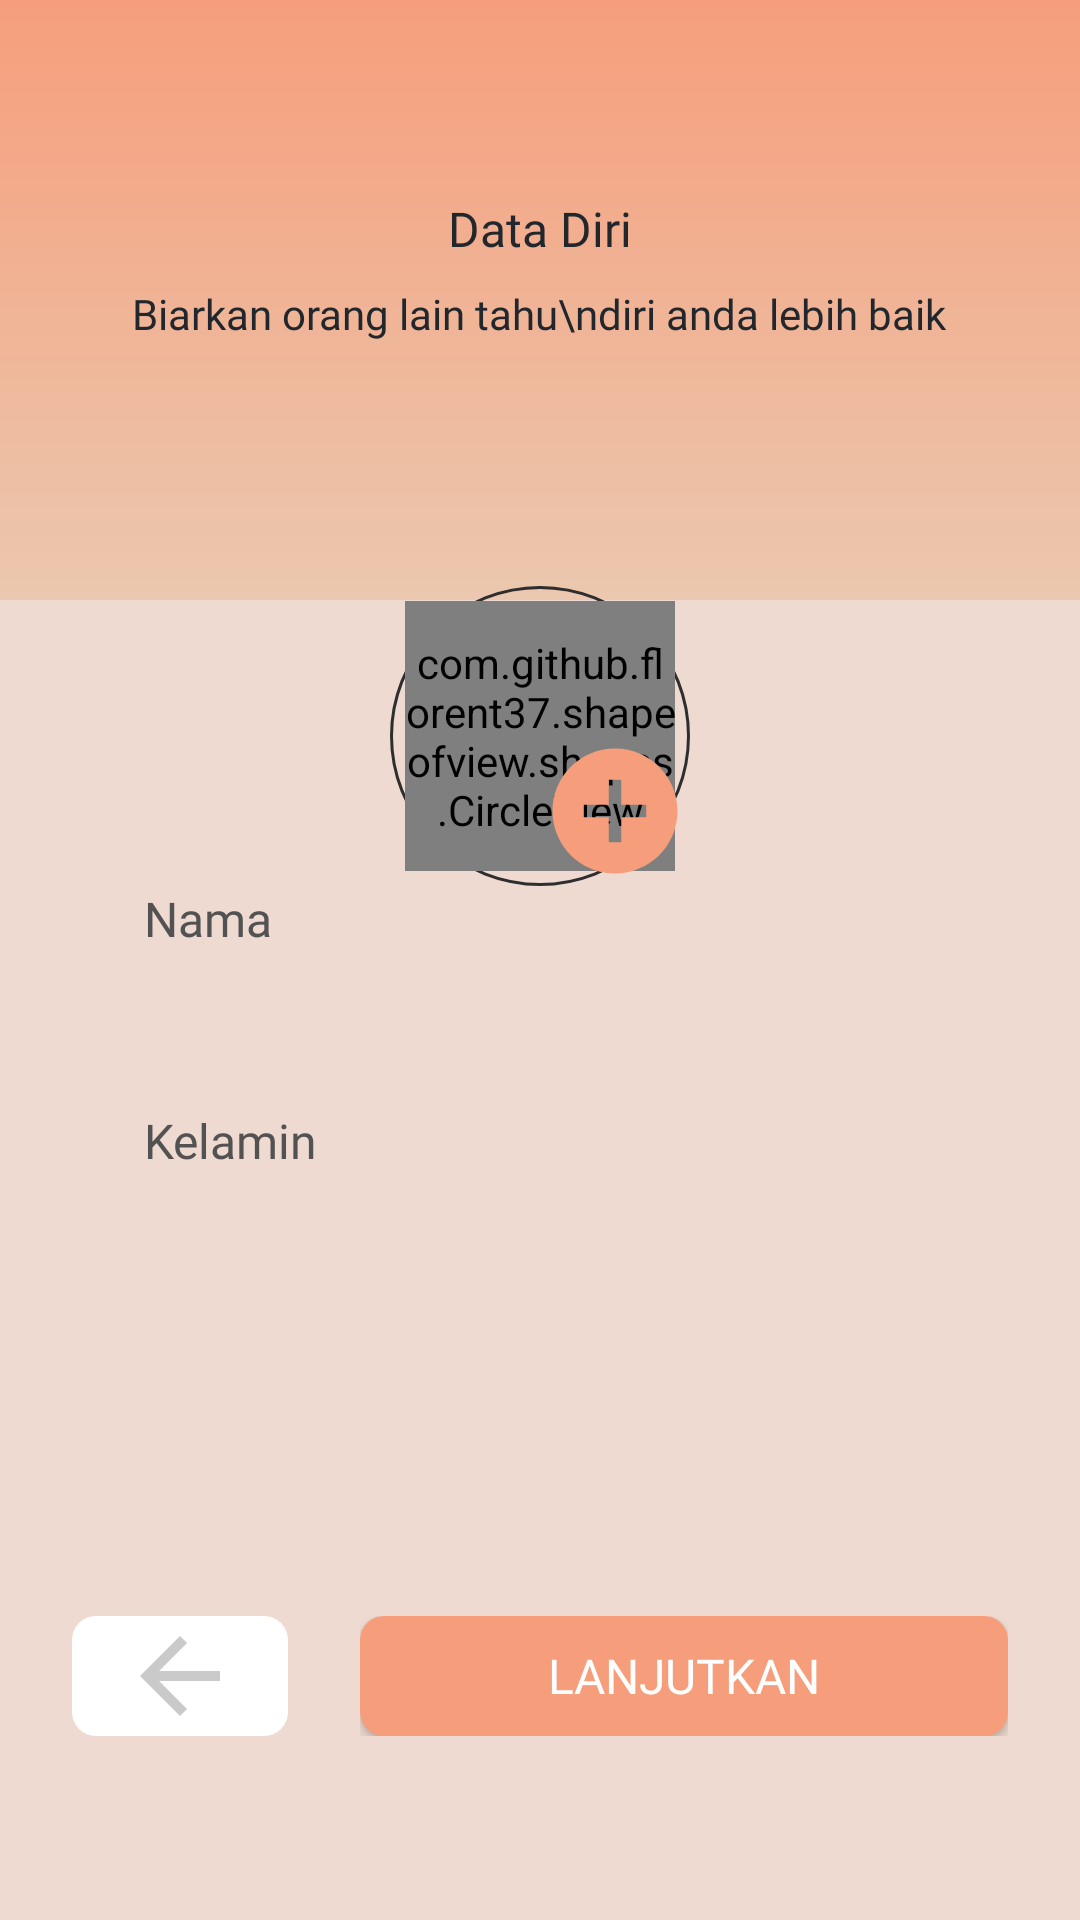

This screen was rendered from an Android layout file. Write that file and the resources it references.
<!-- AndroidManifest.xml: application theme AppTheme -->
<!-- res/layout/activity_sign_up_two.xml -->
<?xml version="1.0" encoding="utf-8"?>
<androidx.constraintlayout.widget.ConstraintLayout xmlns:android="http://schemas.android.com/apk/res/android"
    xmlns:app="http://schemas.android.com/apk/res-auto"
    xmlns:tools="http://schemas.android.com/tools"
    android:layout_width="match_parent"
    android:layout_height="match_parent"
    android:background="@color/colorPrimary"
    tools:context=".views.SignUpTwoActivity">

    <View
        android:id="@+id/view2"
        android:layout_width="match_parent"
        android:layout_height="200dp"
        android:background="@drawable/bggetstarted"
        app:layout_constraintEnd_toEndOf="parent"
        app:layout_constraintStart_toStartOf="parent"
        app:layout_constraintTop_toTopOf="parent" />

    <LinearLayout
        android:gravity="center"
        android:id="@+id/textViewatas"
        android:orientation="vertical"
        android:layout_width="match_parent"
        android:layout_height="wrap_content"
        app:layout_constraintEnd_toEndOf="parent"
        app:layout_constraintStart_toStartOf="parent"
        app:layout_constraintTop_toTopOf="parent"
        app:layout_constraintBottom_toTopOf="@id/linearLayoutCompat">
        <TextView
            android:id="@+id/textView3"
            android:layout_width="wrap_content"
            android:layout_height="wrap_content"
            android:layout_marginStart="8dp"
            android:layout_marginTop="4dp"
            android:layout_marginEnd="8dp"
            android:fontFamily="@font/kufamsemibold"
            android:lineSpacingExtra="9dp"
            android:text="Data Diri"
            android:textAlignment="center"
            android:textColor="@color/hitamPrimary"
            android:textSize="16sp" />

        <TextView
            android:layout_marginTop="8dp"
            android:id="@+id/textView4"
            android:layout_width="wrap_content"
            android:layout_height="wrap_content"
            android:layout_marginStart="8dp"
            android:layout_marginEnd="8dp"
            android:fontFamily="@font/kufamsemibold"
            android:lineSpacingExtra="9dp"
            android:text="Biarkan orang lain tahu\ndiri anda lebih baik"
            android:textAlignment="center"
            android:textColor="@color/hitamPrimary"
            android:textSize="14sp" />
    </LinearLayout>

    <LinearLayout
        android:id="@+id/linearLayoutCompat"
        android:layout_width="match_parent"
        android:layout_height="wrap_content"
        android:layout_marginStart="24dp"
        android:layout_marginEnd="24dp"
        android:background="@drawable/bg_layout_masuk"
        android:orientation="vertical"
        android:paddingTop="20dp"
        android:paddingBottom="20dp"
        app:layout_constraintEnd_toEndOf="parent"
        app:layout_constraintHorizontal_bias="1.0"
        app:layout_constraintStart_toStartOf="parent"
        app:layout_constraintBottom_toTopOf="@id/buttonbawah"
        app:layout_constraintTop_toBottomOf="@+id/textViewatas">

        <androidx.constraintlayout.widget.ConstraintLayout
            android:layout_gravity="center"
            android:layout_width="wrap_content"
            android:layout_height="wrap_content">
            <View
                android:id="@+id/view3"
                android:layout_width="100dp"
                android:layout_height="100dp"
                android:background="@drawable/bg_view_cicle"
                app:layout_constraintStart_toStartOf="parent"
                app:layout_constraintTop_toTopOf="parent"
                app:layout_constraintEnd_toEndOf="parent"/>

            <com.github.florent37.shapeofview.shapes.CircleView
                android:layout_width="90dp"
                android:layout_height="90dp"
                app:layout_constraintBottom_toBottomOf="@+id/view3"
                app:layout_constraintEnd_toEndOf="@+id/view3"
                app:layout_constraintStart_toStartOf="@+id/view3"
                app:layout_constraintTop_toTopOf="@+id/view3">
                <ImageView
                    android:id="@+id/pic_photo_regis_user"
                    android:scaleType="centerCrop"
                    android:layout_width="90dp"
                    android:layout_height="90dp"
                    android:src="@drawable/ic_nopic"/>
            </com.github.florent37.shapeofview.shapes.CircleView>

            <Button
                android:id="@+id/btn_tambahfotouser"
                android:layout_width="50dp"
                android:layout_height="50dp"
                android:background="@drawable/add_profil_photo"
                app:layout_constraintBottom_toBottomOf="@+id/view3"
                app:layout_constraintEnd_toEndOf="@+id/view3" />
        </androidx.constraintlayout.widget.ConstraintLayout>

        <LinearLayout
            android:layout_width="match_parent"
            android:layout_height="wrap_content"
            android:layout_marginLeft="24dp"
            android:layout_marginRight="24dp"
            android:layout_marginBottom="16dp"
            android:orientation="vertical">

            <TextView
                style="@style/tv_edittext"
                android:layout_marginBottom="12dp"
                android:text="@string/nama_label"/>

            <EditText
                style="@style/edittextprimary"
                android:id="@+id/et_nama"
                android:inputType="text"
                android:lines="1"
                android:paddingLeft="8dp"/>
        </LinearLayout>

        <LinearLayout
            android:layout_width="match_parent"
            android:layout_height="wrap_content"
            android:layout_marginLeft="24dp"
            android:layout_marginRight="24dp"
            android:layout_marginBottom="16dp"
            android:orientation="vertical">

            <TextView
                style="@style/tv_edittext"
                android:inputType="text"
                android:lines="1"
                android:layout_marginBottom="8dp"
                android:text="@string/kelamin_label" />

            <EditText
                style="@style/edittextprimary"
                android:id="@+id/et_kelamin"
                android:lines="1"
                android:paddingLeft="12dp" />
        </LinearLayout>

    </LinearLayout>

    <LinearLayout
        android:id="@+id/buttonbawah"
        android:layout_width="match_parent"
        android:layout_height="wrap_content"
        android:layout_marginStart="24dp"
        android:layout_marginTop="18dp"
        android:layout_marginEnd="24dp"
        android:orientation="horizontal"
        android:weightSum="4"
        app:layout_constraintBottom_toBottomOf="parent"
        app:layout_constraintEnd_toEndOf="parent"
        app:layout_constraintStart_toStartOf="parent"
        app:layout_constraintTop_toBottomOf="@+id/linearLayoutCompat">

        <LinearLayout
            android:orientation="vertical"
            android:layout_weight="1"
            android:layout_width="0dp"
            android:layout_height="wrap_content">
            <LinearLayout
                android:id="@+id/btn_kembalikeisgnupone"
                android:layout_width="match_parent"
                android:layout_height="40dp"
                android:background="@drawable/bg_btn_daftar"
                android:gravity="center"
                android:orientation="vertical">

                <ImageView
                    android:layout_width="40dp"
                    android:layout_height="40dp"
                    android:src="@drawable/ic_back" />
            </LinearLayout>
        </LinearLayout>
        <LinearLayout
            android:orientation="vertical"
            android:layout_marginLeft="24dp"
            android:layout_weight="3"
            android:layout_width="0dp"
            android:layout_height="wrap_content">
            <Button
                style="@style/btn_orangeprimary"
                android:id="@+id/btn_selanjutnyakeexplore"
                android:text="@string/lanjutkan_label" />
        </LinearLayout>

    </LinearLayout>

</androidx.constraintlayout.widget.ConstraintLayout>
<!-- resources referenced by this layout -->
<resources>
  <color name="colorPrimary">#EEDAD1</color>
  <color name="hitamPrimary">#21272C</color>
  <!-- drawable add_profil_photo (drawable) -->
  <vector android:height="24dp" android:tint="@color/orangePrimary"
      android:viewportHeight="24.0" android:viewportWidth="24.0"
      android:width="24dp" xmlns:android="http://schemas.android.com/apk/res/android">
      <path android:fillColor="#FF000000" android:pathData="M12,2C6.48,2 2,6.48 2,12s4.48,10 10,10 10,-4.48 10,-10S17.52,2 12,2zM17,13h-4v4h-2v-4L7,13v-2h4L11,7h2v4h4v2z"/>
  </vector>
  <!-- drawable bg_btn_daftar (drawable) -->
  <?xml version="1.0" encoding="utf-8"?>
  <shape xmlns:android="http://schemas.android.com/apk/res/android">
  
      <solid
          android:color="@color/putih"/>
  
      <corners
          android:radius="8dp"/>
  
  </shape>
  <!-- drawable bg_view_cicle (drawable) -->
  <?xml version="1.0" encoding="utf-8"?>
  <shape xmlns:android="http://schemas.android.com/apk/res/android">
      <stroke
          android:width="1dp"
          android:color="#2E2E2E"/>
      <corners
          android:radius="200dp"/>
  
  </shape>
  <!-- drawable bggetstarted (drawable) -->
  <shape xmlns:android="http://schemas.android.com/apk/res/android"
      android:shape="rectangle">
  
  
      <gradient
          android:angle="90"
          android:endColor="@color/orangePrimary"
          android:startColor="#EBC8AF"/>
  
      <size
          android:width="720dp"
          android:height="1080dp" />
  
  </shape>
  <!-- drawable ic_back (drawable) -->
  <vector android:height="88dp" android:tint="#CACACA"
      android:viewportHeight="24.0" android:viewportWidth="24.0"
      android:width="88dp" xmlns:android="http://schemas.android.com/apk/res/android">
      <path android:fillColor="#FF000000" android:pathData="M20,11H7.83l5.59,-5.59L12,4l-8,8 8,8 1.41,-1.41L7.83,13H20v-2z"/>
  </vector>
  <string name="kelamin_label">Kelamin</string>
  <string name="lanjutkan_label">LANJUTKAN</string>
  <string name="nama_label">Nama</string>
  <style name="btn_orangeprimary">btn_orangeprimary&gt;
          <item name="android:layout_width">match_parent</item>
          <item name="android:layout_height">40dp</item>
          <item name="android:background">@drawable/bg_btn_masuk</item>
          <item name="android:fontFamily">@font/kufammedium</item>
          <item name="android:textColor">@color/putih</item>
          <item name="android:textSize">16sp</item>
      </style>
  <style name="edittextprimary">editTextPrmay&gt;
          <item name="android:layout_width">match_parent</item>
          <item name="android:layout_height">wrap_content</item>
          <item name="android:textColor">@color/hitamPrimary</item>
          <item name="android:background">@drawable/bg_input_edit</item>
          <item name="android:fontFamily">@font/kufamregular</item>
          <item name="android:textSize">18sp</item>
      </style>
  <style name="tv_edittext">tv_edittext&gt;
          <item name="android:layout_width">match_parent</item>
          <item name="android:layout_height">wrap_content</item>
          <item name="android:textColor">@color/abuabu</item>
          <item name="android:textSize">16sp</item>
          <item name="android:fontFamily">@font/kufamregular</item>
      </style>
  
      //EditText
  <style name="AppTheme" parent="Theme.AppCompat.Light.NoActionBar">
          
          <item name="colorPrimary">@color/colorPrimary</item>
          <item name="colorPrimaryDark">@color/colorPrimaryDark</item>
          <item name="colorAccent">@color/colorAccent</item>
      </style>
      //button
  <color name="orangePrimary">#F69E7B</color>
  <color name="putih">#ffffff</color>
  <!-- drawable bg_btn_masuk (drawable) -->
  <?xml version="1.0" encoding="utf-8"?>
  <shape xmlns:android="http://schemas.android.com/apk/res/android">
  
      <solid
          android:color="@color/orangePrimary"/>
  
      <corners
          android:radius="8dp"/>
  
  
  </shape>
  <color name="abuabu">#525252</color>
  <color name="colorPrimaryDark">#F69E7B</color>
  <color name="colorAccent">#D4B5B0</color>
</resources>
